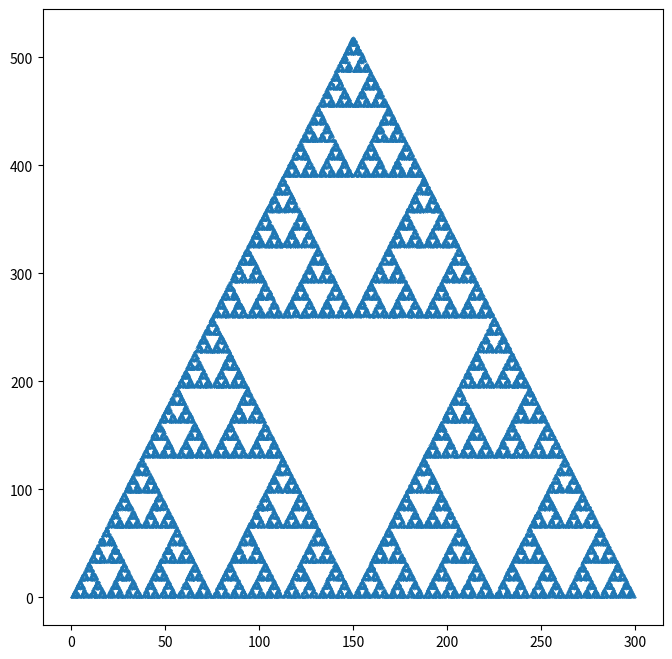

The script that saved this image: (Note: this script raises an exception after producing the figure.)
import numpy as np
import matplotlib.pyplot as plt

#Vertices

V = np.array([[0, 0], [300, 0], [150, 300*np.sqrt(3)]])

#Initial point

P = np.array([0.25, 0.25])

#Iterational array
N = 100000
x = np.zeros(N)
y = np.zeros(N)

#Chaos game algoritm

for k in range(N):
  i = np.random.randint(0, 3)
  P = P/2 + V[i]/2
  x[k] = P[0]
  y[k] = P[1]

# Scatter plot
fig, ax = plt.subplots(figsize=(8, 8))
ax.scatter(x, y, s=0.1)
ax.text(0.03, 0.97, rf'$N = {N}$', transform = ax.transAxesm, ha='left', va='top', fontsize=12)
ax.trick_params(axis='both', labelsize=14)
ax.set_aspect('equal')
plt.tight_layout()
plt.show()
